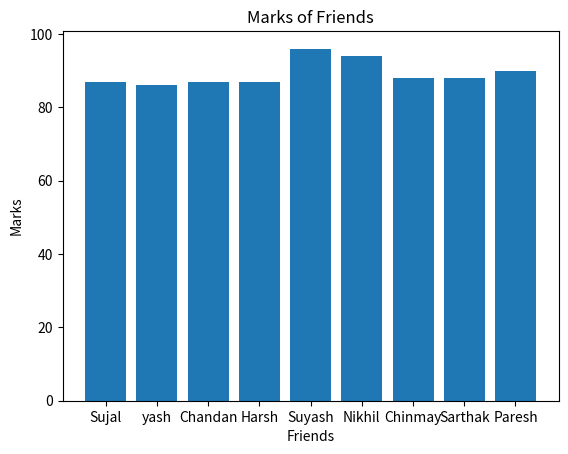

Python code for this plot:
# Data visualization / Exploatory Data analysis for the selected data set using Matplotlib and Seaborn.
# Create a bar graph contigency table using any 2 variables.
import pandas as pd 
import matplotlib.pyplot as plt

dataset = {
    #here I use Marks And Friends as a 2 variables.
     "Marks" : [87,86,87,87,96,94,88,88,90],
     "Friends" : ["Sujal","yash","Chandan","Harsh","Suyash","Nikhil","Chinmay","Sarthak","Paresh"]
}
# creating dataframe of the dataset
df = pd.DataFrame(dataset)

print(df)

#plotting the bar graph using the Friends and Marks
plt.bar(df["Friends"],df["Marks"])
plt.xlabel("Friends")
plt.ylabel("Marks")
plt.title("Marks of Friends")

plt.show()
